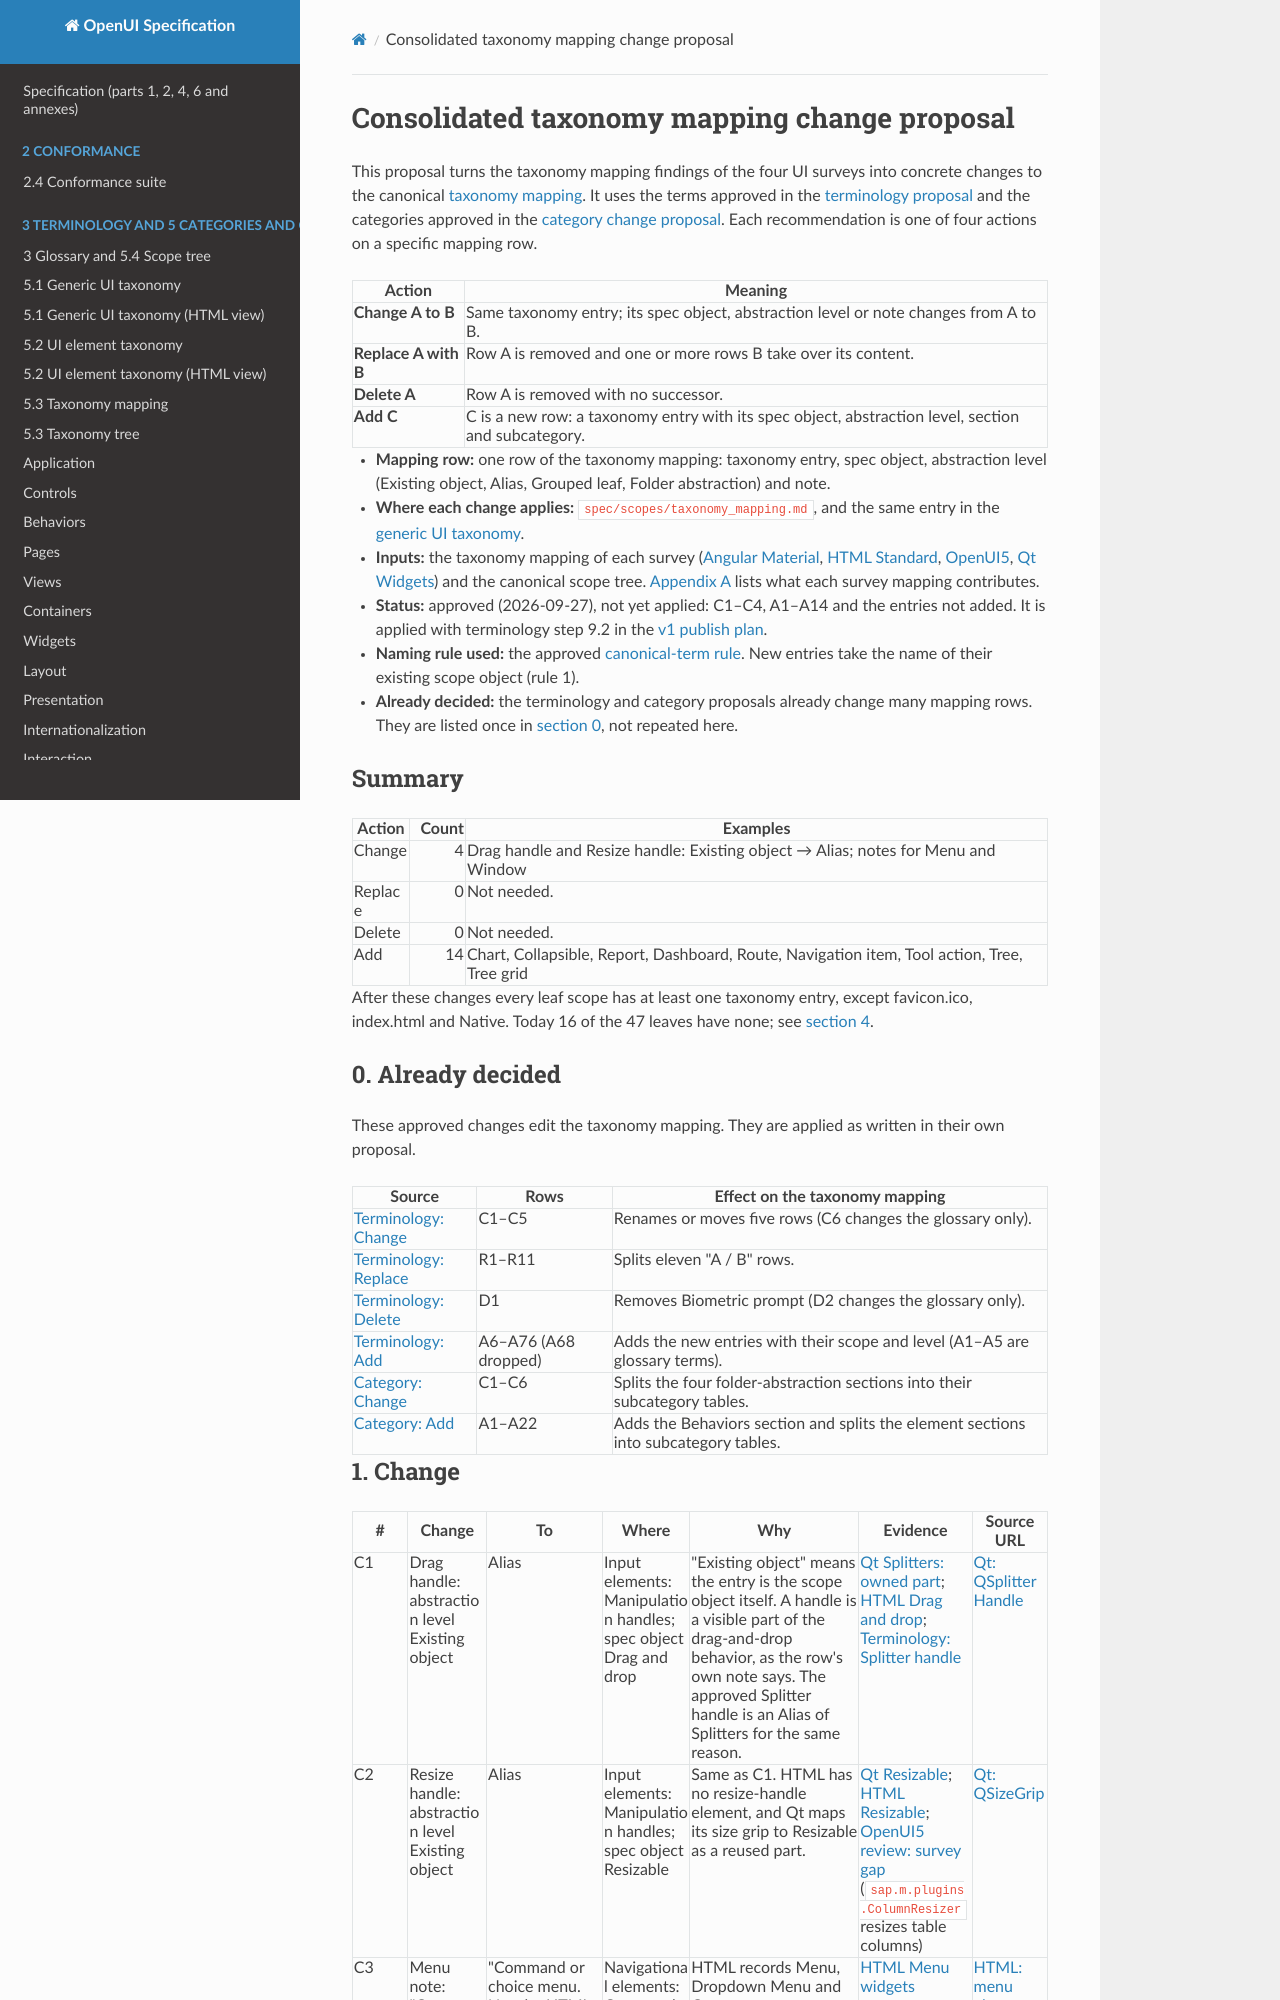

repository: shlomoa/openui-spec · page: survey/taxonomy_mapping_change/index.html · generator: mkdocs

# Consolidated taxonomy mapping change proposal

This proposal turns the taxonomy mapping findings of the four UI surveys into concrete
changes to the canonical [taxonomy mapping](../scopes/taxonomy_mapping.md#input-elements).
It uses the terms approved in the [terminology proposal](terminology.md#summary)
and the categories approved in the
[category change proposal](category.md#summary). Each
recommendation is one of four actions on a specific mapping row.

| Action               | Meaning                                                                                            |
| -------------------- | -------------------------------------------------------------------------------------------------- |
| **Change A to B**    | Same taxonomy entry; its spec object, abstraction level or note changes from A to B.               |
| **Replace A with B** | Row A is removed and one or more rows B take over its content.                                     |
| **Delete A**         | Row A is removed with no successor.                                                                |
| **Add C**            | C is a new row: a taxonomy entry with its spec object, abstraction level, section and subcategory. |

- **Mapping row:** one row of the taxonomy mapping: taxonomy entry, spec object, abstraction
  level (Existing object, Alias, Grouped leaf, Folder abstraction) and note.
- **Where each change applies:** `spec/scopes/taxonomy_mapping.md`, and the same entry in
  the [generic UI taxonomy](../../docs/generic-ui-taxonomy.md#input-elements).
- **Inputs:** the taxonomy mapping of each survey
  ([Angular Material](angular-material/taxonomy_mapping.md#summary),
  [HTML Standard](html5/taxonomy_mapping.md#summary),
  [OpenUI5](openui5/taxonomy_mapping.md#summary), [Qt Widgets](qt/taxonomy_mapping.md#summary))
  and the canonical scope tree. [Appendix A](#appendix-a-what-each-survey-mapping-contributes)
  lists what each survey mapping contributes.
- **Status:** approved (2026-09-27), not yet applied: C1–C4, A1–A14 and the entries not
  added. It is applied with terminology step
  9.2 in the [v1 publish plan](specui_v1_publish_plan.md#w1-terminology).
- **Naming rule used:** the approved [canonical-term rule](terminology.md#appendix-a-canonical-term-rule).
  New entries take the name of their existing scope object (rule 1).
- **Already decided:** the terminology and category proposals already change many mapping
  rows. They are listed once in [section 0](#0-already-decided), not repeated here.

## Summary

| Action  | Count | Examples                                                                                    |
| ------- | ----: | ------------------------------------------------------------------------------------------- |
| Change  |     4 | Drag handle and Resize handle: Existing object → Alias; notes for Menu and Window           |
| Replace |     0 | Not needed.                                                                                 |
| Delete  |     0 | Not needed.                                                                                 |
| Add     |    14 | Chart, Collapsible, Report, Dashboard, Route, Navigation item, Tool action, Tree, Tree grid |

After these changes every leaf scope has at least one taxonomy entry, except favicon.ico,
index.html and Native. Today 16 of the 47 leaves have none; see [section 4](#4-add).

## 0. Already decided

These approved changes edit the taxonomy mapping. They are applied as written in their
own proposal.

| Source                                               | Rows                 | Effect on the taxonomy mapping                                                      |
| ---------------------------------------------------- | -------------------- | ----------------------------------------------------------------------------------- |
| [Terminology: Change](terminology.md#1-change)       | C1–C5                | Renames or moves five rows (C6 changes the glossary only).                          |
| [Terminology: Replace](terminology.md#2-replace)     | R1–R11               | Splits eleven "A / B" rows.                                                         |
| [Terminology: Delete](terminology.md#3-delete)       | D1                   | Removes Biometric prompt (D2 changes the glossary only).                            |
| [Terminology: Add](terminology.md#42-input-elements) | A6–A76 (A68 dropped) | Adds the new entries with their scope and level (A1–A5 are glossary terms).         |
| [Category: Change](category.md#1-change)             | C1–C6                | Splits the four folder-abstraction sections into their subcategory tables.          |
| [Category: Add](category.md#4-add)                   | A1–A22               | Adds the Behaviors section and splits the element sections into subcategory tables. |
